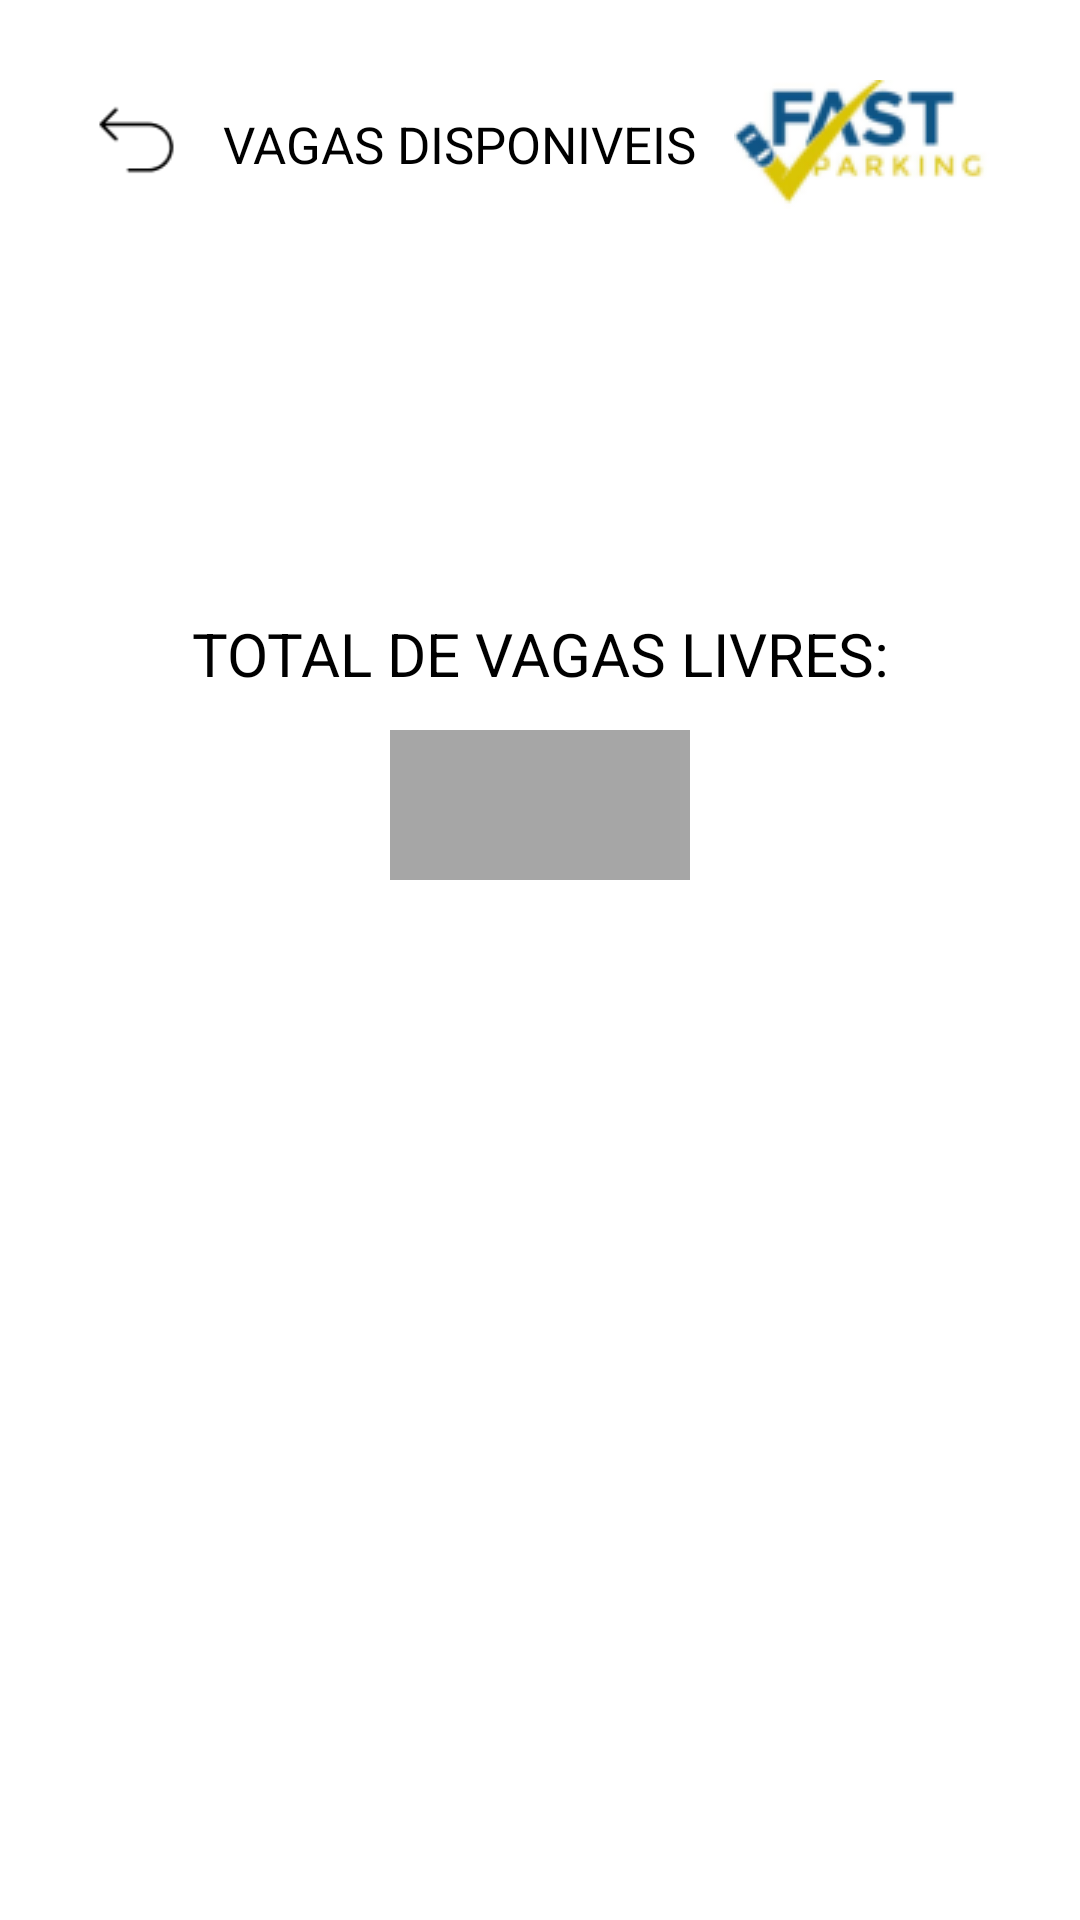

This screen was rendered from an Android layout file. Write that file and the resources it references.
<!-- AndroidManifest.xml: application theme Theme.ProjetoEstacionamento -->
<!-- res/layout/activity_main3.xml -->
<?xml version="1.0" encoding="utf-8"?>
<androidx.constraintlayout.widget.ConstraintLayout
    xmlns:android="http://schemas.android.com/apk/res/android"
    xmlns:app="http://schemas.android.com/apk/res-auto"
    xmlns:tools="http://schemas.android.com/tools"
    android:layout_width="match_parent"
    android:layout_height="match_parent"
    tools:context=".MainActivity3">

    <androidx.constraintlayout.widget.Guideline
        android:id="@+id/v1"
        android:layout_width="wrap_content"
        android:layout_height="wrap_content"
        android:orientation="vertical"
        app:layout_constraintGuide_percent="0.05"/>

    <androidx.constraintlayout.widget.Guideline
        android:id="@+id/v2"
        android:layout_width="wrap_content"
        android:layout_height="wrap_content"
        android:orientation="vertical"
        app:layout_constraintGuide_percent="0.65"/>
    <androidx.constraintlayout.widget.Guideline
        android:id="@+id/v3"
        android:layout_width="wrap_content"
        android:layout_height="wrap_content"
        android:orientation="vertical"
        app:layout_constraintGuide_percent="0.95"/>
    <androidx.constraintlayout.widget.Guideline
        android:id="@+id/v4"
        android:layout_width="wrap_content"
        android:layout_height="wrap_content"
        android:orientation="vertical"
        app:layout_constraintGuide_percent="0.2"/>
    <androidx.constraintlayout.widget.Guideline
        android:id="@+id/v5"
        android:layout_width="wrap_content"
        android:layout_height="wrap_content"
        android:orientation="vertical"
        app:layout_constraintGuide_percent="0.10"/>
    <androidx.constraintlayout.widget.Guideline
        android:id="@+id/v6"
        android:layout_width="wrap_content"
        android:layout_height="wrap_content"
        android:orientation="vertical"
        app:layout_constraintGuide_percent="0.26"/>

    <androidx.constraintlayout.widget.Guideline
        android:id="@+id/v7"
        android:layout_width="wrap_content"
        android:layout_height="wrap_content"
        android:orientation="vertical"
        app:layout_constraintGuide_percent="0.86"/>


    <androidx.constraintlayout.widget.Guideline
        android:id="@+id/h1"
        android:layout_width="match_parent"
        android:layout_height="match_parent"
        android:orientation="horizontal"
        app:layout_constraintGuide_percent="0.04"/>
    <androidx.constraintlayout.widget.Guideline
        android:id="@+id/h2"
        android:layout_width="match_parent"
        android:layout_height="match_parent"
        android:orientation="horizontal"
        app:layout_constraintGuide_percent="0.11"/>



    <androidx.constraintlayout.widget.Guideline
        android:id="@+id/h5"
        android:layout_width="wrap_content"
        android:layout_height="wrap_content"
        android:orientation="horizontal"
        app:layout_constraintGuide_percent="0.30"/>
    <androidx.constraintlayout.widget.Guideline
        android:id="@+id/h6"
        android:layout_width="wrap_content"
        android:layout_height="wrap_content"
        android:orientation="horizontal"
        app:layout_constraintGuide_percent="0.38"/>

    <ImageView
        android:id="@+id/voltar"
        android:layout_width="wrap_content"
        android:layout_height="30dp"
        android:src="@drawable/voltar"
        app:layout_constraintBottom_toBottomOf="@id/h2"
        app:layout_constraintEnd_toStartOf="@id/v4"
        app:layout_constraintTop_toBottomOf="@id/h1"
        app:layout_constraintStart_toEndOf="@id/v1"/>




    <TextView
        android:layout_width="wrap_content"
        android:layout_height="wrap_content"
        android:text="VAGAS DISPONIVEIS"
        app:layout_constraintEnd_toStartOf="@id/v2"
        app:layout_constraintStart_toEndOf="@id/v4"
        app:layout_constraintBottom_toTopOf="@id/h2"
        app:layout_constraintTop_toBottomOf="@id/h1"
        android:textColor="@color/black"
        android:textSize="17dp"/>

    <ImageView
        android:layout_width="wrap_content"
        android:layout_height="wrap_content"
        android:src="@drawable/logo"
        app:layout_constraintTop_toBottomOf="@id/h1"
        app:layout_constraintEnd_toStartOf="@id/v3"
        app:layout_constraintStart_toEndOf="@id/v2"
        app:layout_constraintBottom_toTopOf="@id/h2"
        />

    <TextView
        android:layout_width="wrap_content"
        android:layout_height="wrap_content"
        android:text="TOTAL DE VAGAS LIVRES:"
        android:textSize="20dp"
        android:textColor="@color/black"
        app:layout_constraintEnd_toStartOf="@id/v3"
        app:layout_constraintStart_toEndOf="@id/v1"
        app:layout_constraintBottom_toTopOf="@id/h6"
        app:layout_constraintTop_toBottomOf="@id/h5"/>

    <LinearLayout
        android:background="#A6A6A6"
        android:layout_width="100dp"
        android:layout_height="50dp"
        app:layout_constraintEnd_toStartOf="@id/v3"
        app:layout_constraintStart_toEndOf="@id/v1"
        app:layout_constraintTop_toBottomOf="@id/h6">


    </LinearLayout>






        
        
        
    











</androidx.constraintlayout.widget.ConstraintLayout>
<!-- resources referenced by this layout -->
<resources>
  <!-- drawable logo: png bitmap (drawable, 5594 bytes) -->
  <!-- drawable voltar: png bitmap (drawable, 497 bytes) -->
  <style name="Theme.ProjetoEstacionamento" parent="Theme.MaterialComponents.DayNight.NoActionBar">
          
          <item name="colorPrimary">@color/purple_500</item>
          <item name="colorPrimaryVariant">@color/purple_700</item>
          <item name="colorOnPrimary">@color/white</item>
          
          <item name="colorSecondary">@color/teal_200</item>
          <item name="colorSecondaryVariant">@color/teal_700</item>
          <item name="colorOnSecondary">@color/black</item>
          
          <item name="android:statusBarColor" tools:targetApi="l">?attr/colorPrimaryVariant</item>
          
      </style>
  <!-- not gathered from this repository: default colours our renderer supplied (Android Studio template values) -->
  <color name="purple_500">#FF6200EE</color>
  <color name="purple_700">#FF3700B3</color>
  <color name="teal_200">#FF03DAC5</color>
  <color name="teal_700">#FF018786</color>
  <color name="black">#FF000000</color>
  <color name="white">#FFFFFFFF</color>
</resources>
